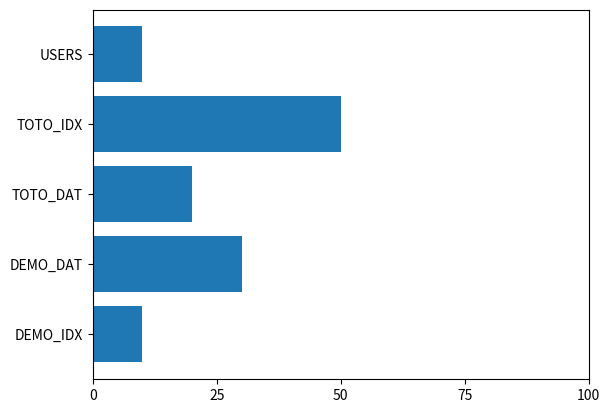

The matplotlib source for this figure: (Note: this script raises an exception after producing the figure.)
import matplotlib as mpl
mpl.use('Agg')

import matplotlib.pyplot as plt
import numpy as np

val = ( 10, 30, 20, 50,10 )
pos = np.arange(len(val))+.5

plt.barh(pos , val , align='center' )  # on utilise la fonction sinus de Numpy

# Les Ticks
plt.yticks( pos, ( "DEMO_IDX", "DEMO_DAT", "TOTO_DAT", "TOTO_IDX", "USERS" ) )
plt.xticks (np.arange(0,101,25), ("0%", "25%", "50%", "75%") )

## Les Label 
plt.ylabel('TableSpace')
plt.xlabel("% Pourcentage Occupation")

plt.grid(True)


plt.savefig("toto.png", format="png")



